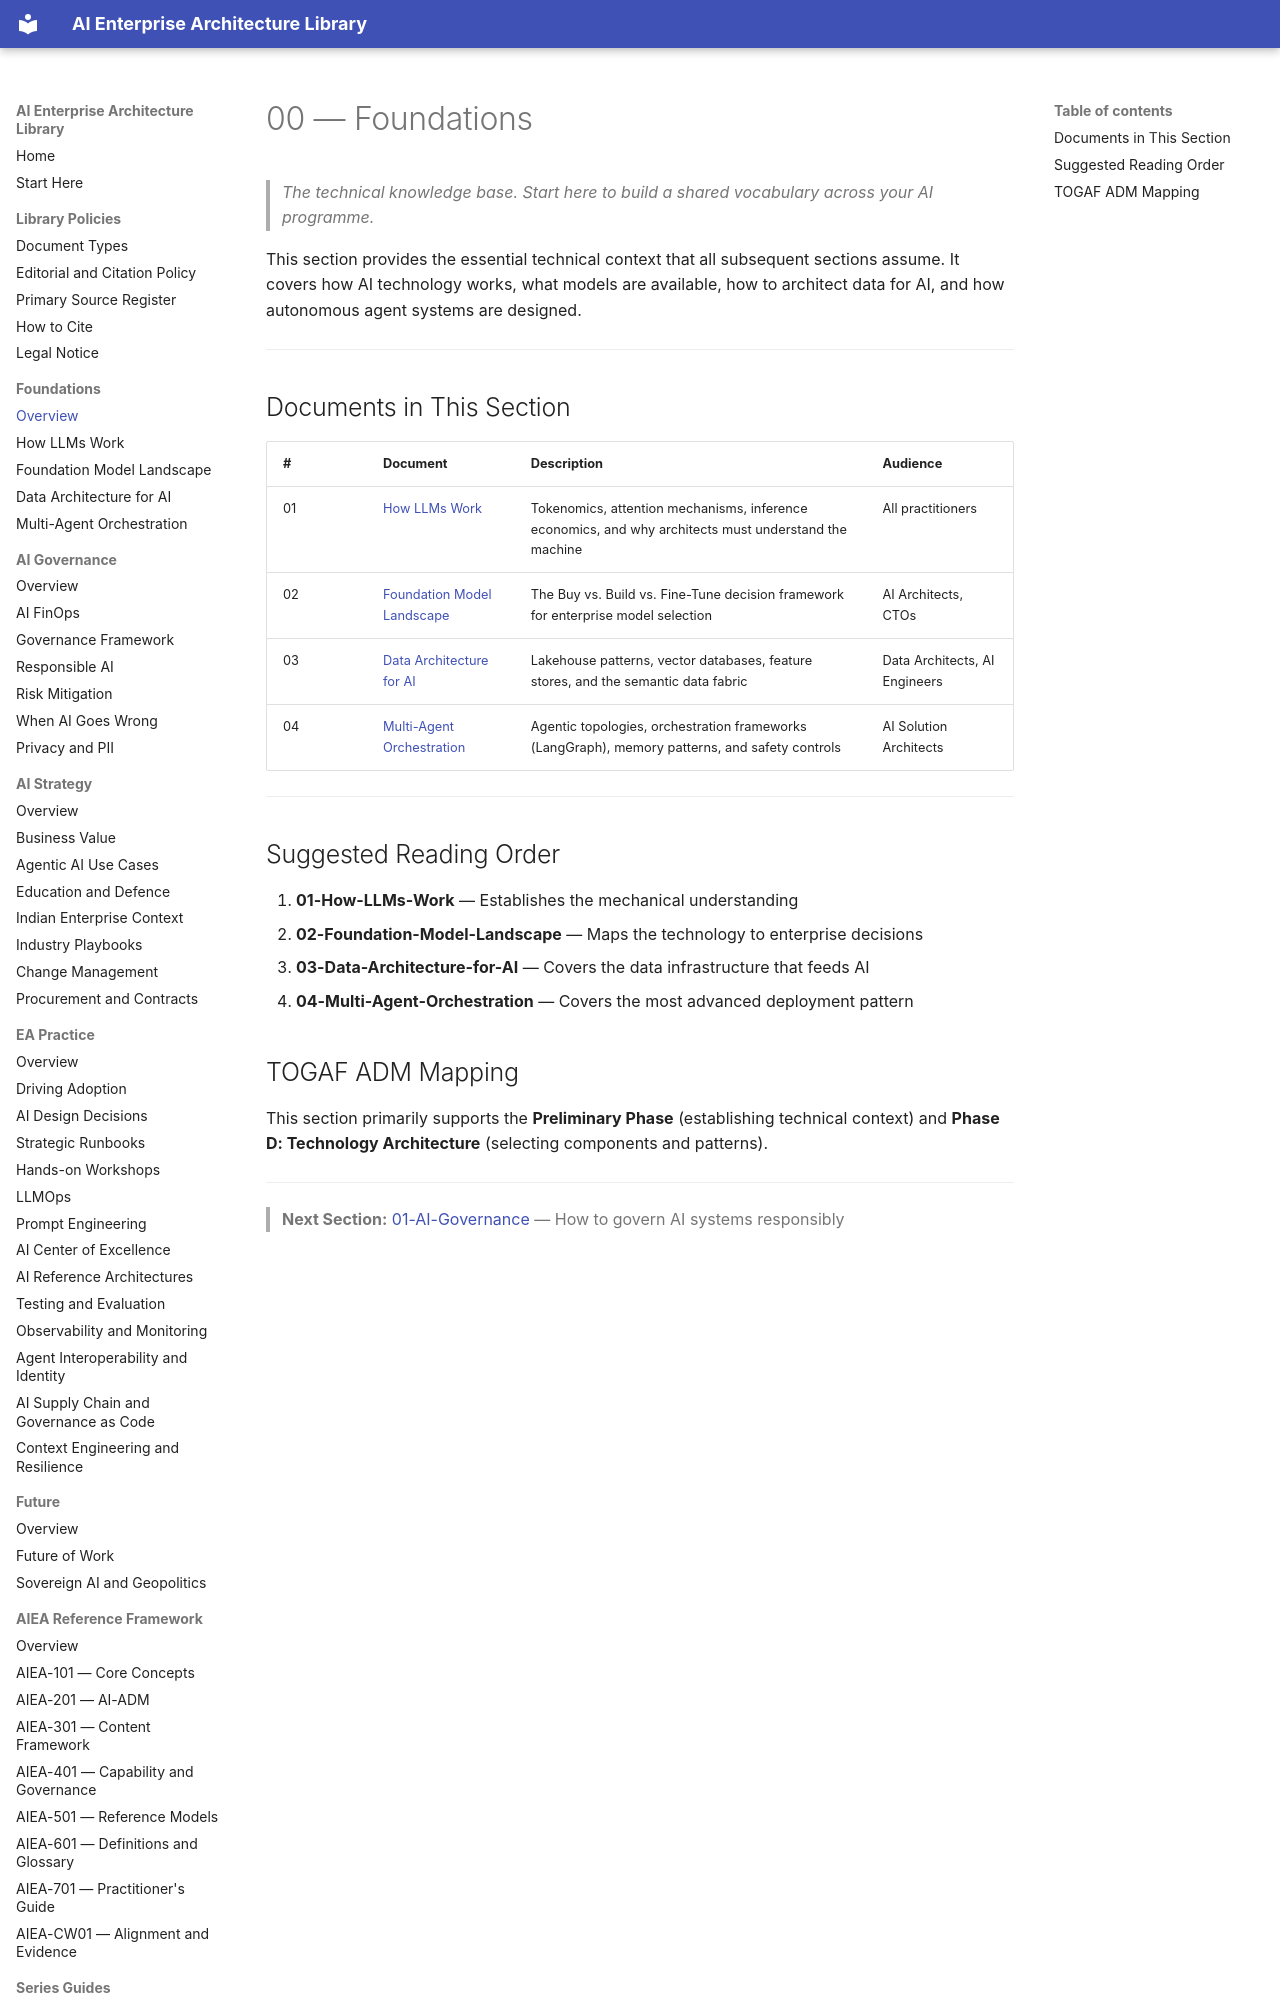

repository: ParthivPandya/enterprise-ai-architecture-library · page: 00-Foundations/index.html · generator: mkdocs

# 00 — Foundations

> *The technical knowledge base. Start here to build a shared vocabulary across your AI programme.*

This section provides the essential technical context that all subsequent sections assume. It covers how AI technology works, what models are available, how to architect data for AI, and how autonomous agent systems are designed.

---
